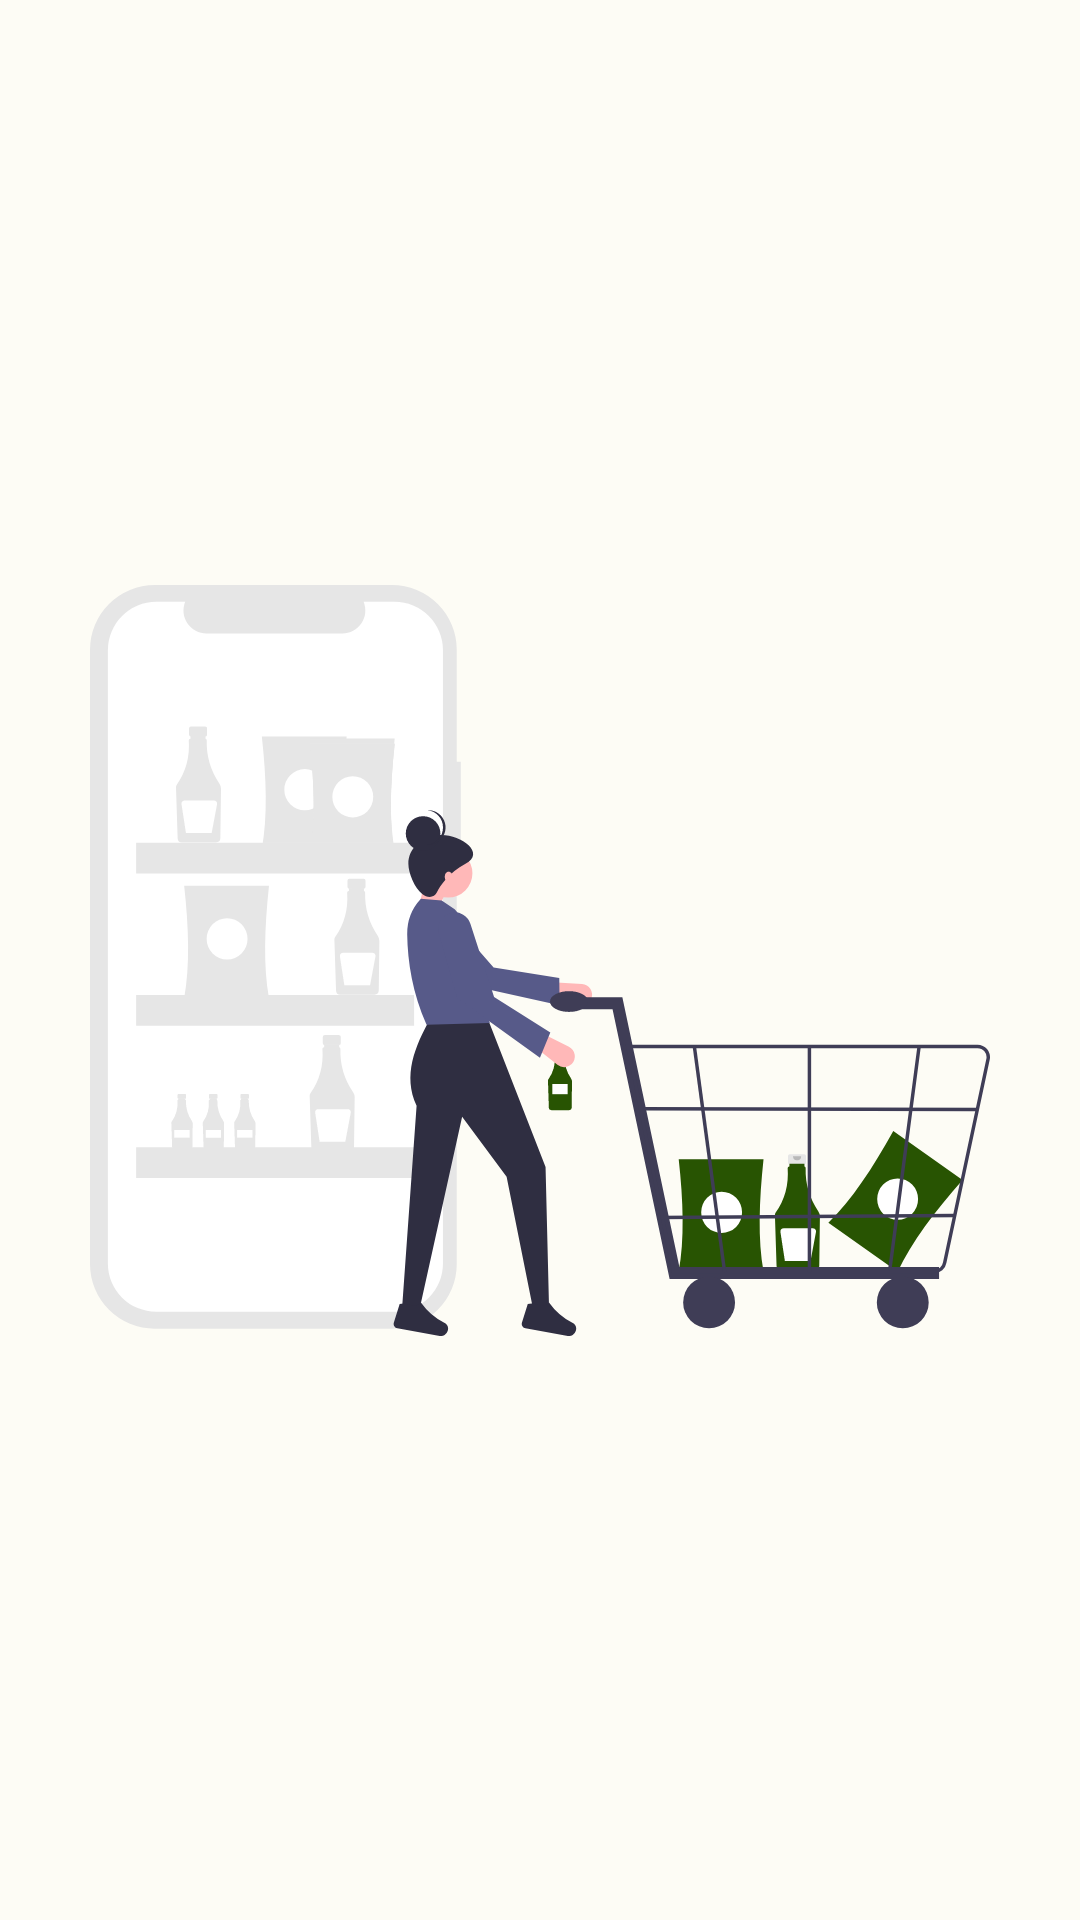

Reconstruct the res/layout file that produces this screen, plus the resources it refers to.
<!-- AndroidManifest.xml: application theme AppTheme -->
<!-- res/layout/fragment_home.xml -->
<?xml version="1.0" encoding="utf-8"?>
<androidx.constraintlayout.widget.ConstraintLayout xmlns:android="http://schemas.android.com/apk/res/android"
    xmlns:app="http://schemas.android.com/apk/res-auto"
    xmlns:tools="http://schemas.android.com/tools"
    android:layout_width="match_parent"
    android:layout_height="match_parent"
    tools:context=".views.fragments.HomeFragment">

    <ImageView
        android:id="@+id/empty_state_image"
        android:layout_width="wrap_content"
        android:layout_height="wrap_content"
        android:layout_gravity="center"
        android:contentDescription="@string/empty_state_picture"
        android:scaleType="fitCenter"
        android:src="@drawable/ic_empty_home"
        app:layout_constraintBottom_toBottomOf="parent"
        app:layout_constraintEnd_toEndOf="parent"
        app:layout_constraintStart_toStartOf="parent"
        app:layout_constraintTop_toTopOf="parent" />
</androidx.constraintlayout.widget.ConstraintLayout>
<!-- resources referenced by this layout -->
<resources>
  <!-- drawable ic_empty_home: vector/xml drawable (drawable, 16085 chars, omitted) -->
  <string name="empty_state_picture">empty state picture</string>
  <style name="AppTheme" parent="Theme.Material3.Light.NoActionBar">
          <item name="colorPrimary">@color/md_theme_primary</item>
          <item name="colorOnPrimary">@color/md_theme_onPrimary</item>
          <item name="colorPrimaryContainer">@color/md_theme_primaryContainer</item>
          <item name="colorOnPrimaryContainer">@color/md_theme_onPrimaryContainer</item>
          <item name="colorSecondary">@color/md_theme_secondary</item>
          <item name="colorOnSecondary">@color/md_theme_onSecondary</item>
          <item name="colorSecondaryContainer">@color/md_theme_secondaryContainer</item>
          <item name="colorOnSecondaryContainer">@color/md_theme_onSecondaryContainer</item>
          <item name="colorTertiary">@color/md_theme_tertiary</item>
          <item name="colorOnTertiary">@color/md_theme_onTertiary</item>
          <item name="colorTertiaryContainer">@color/md_theme_tertiaryContainer</item>
          <item name="colorOnTertiaryContainer">@color/md_theme_onTertiaryContainer</item>
          <item name="colorError">@color/md_theme_error</item>
          <item name="colorErrorContainer">@color/md_theme_errorContainer</item>
          <item name="colorOnError">@color/md_theme_onError</item>
          <item name="colorOnErrorContainer">@color/md_theme_onErrorContainer</item>
          <item name="android:colorBackground">@color/md_theme_background</item>
          <item name="colorOnBackground">@color/md_theme_onBackground</item>
          <item name="colorSurface">@color/md_theme_surface</item>
          <item name="colorOnSurface">@color/md_theme_onSurface</item>
          <item name="colorSurfaceVariant">@color/md_theme_surfaceVariant</item>
          <item name="colorOnSurfaceVariant">@color/md_theme_onSurfaceVariant</item>
          <item name="colorOutline">@color/md_theme_outline</item>
          <item name="colorOnSurfaceInverse">@color/md_theme_inverseOnSurface</item>
          <item name="colorSurfaceInverse">@color/md_theme_inverseSurface</item>
          <item name="colorPrimaryInverse">@color/md_theme_primaryInverse</item>
      </style>
  <color name="md_theme_primary">#3F6918</color>
  <color name="md_theme_onPrimary">#FFFFFF</color>
  <color name="md_theme_primaryContainer">#BFF290</color>
  <color name="md_theme_onPrimaryContainer">#0B2000</color>
  <color name="md_theme_secondary">#56624A</color>
  <color name="md_theme_onSecondary">#FFFFFF</color>
  <color name="md_theme_secondaryContainer">#DAE7C9</color>
  <color name="md_theme_onSecondaryContainer">#141E0B</color>
  <color name="md_theme_tertiary">#386664</color>
  <color name="md_theme_onTertiary">#FFFFFF</color>
  <color name="md_theme_tertiaryContainer">#BBECE9</color>
  <color name="md_theme_onTertiaryContainer">#00201F</color>
  <color name="md_theme_error">#BA1B1B</color>
  <color name="md_theme_errorContainer">#FFDAD4</color>
  <color name="md_theme_onError">#FFFFFF</color>
  <color name="md_theme_onErrorContainer">#410001</color>
  <color name="md_theme_background">#FDFCF5</color>
  <color name="md_theme_onBackground">#1A1C17</color>
  <color name="md_theme_surface">#FDFCF5</color>
  <color name="md_theme_onSurface">#1A1C17</color>
  <color name="md_theme_surfaceVariant">#E0E4D5</color>
  <color name="md_theme_onSurfaceVariant">#44483E</color>
  <color name="md_theme_outline">#74796C</color>
  <color name="md_theme_inverseOnSurface">#F1F1E9</color>
  <color name="md_theme_inverseSurface">#30312D</color>
  <color name="md_theme_primaryInverse">#A4D577</color>
</resources>
